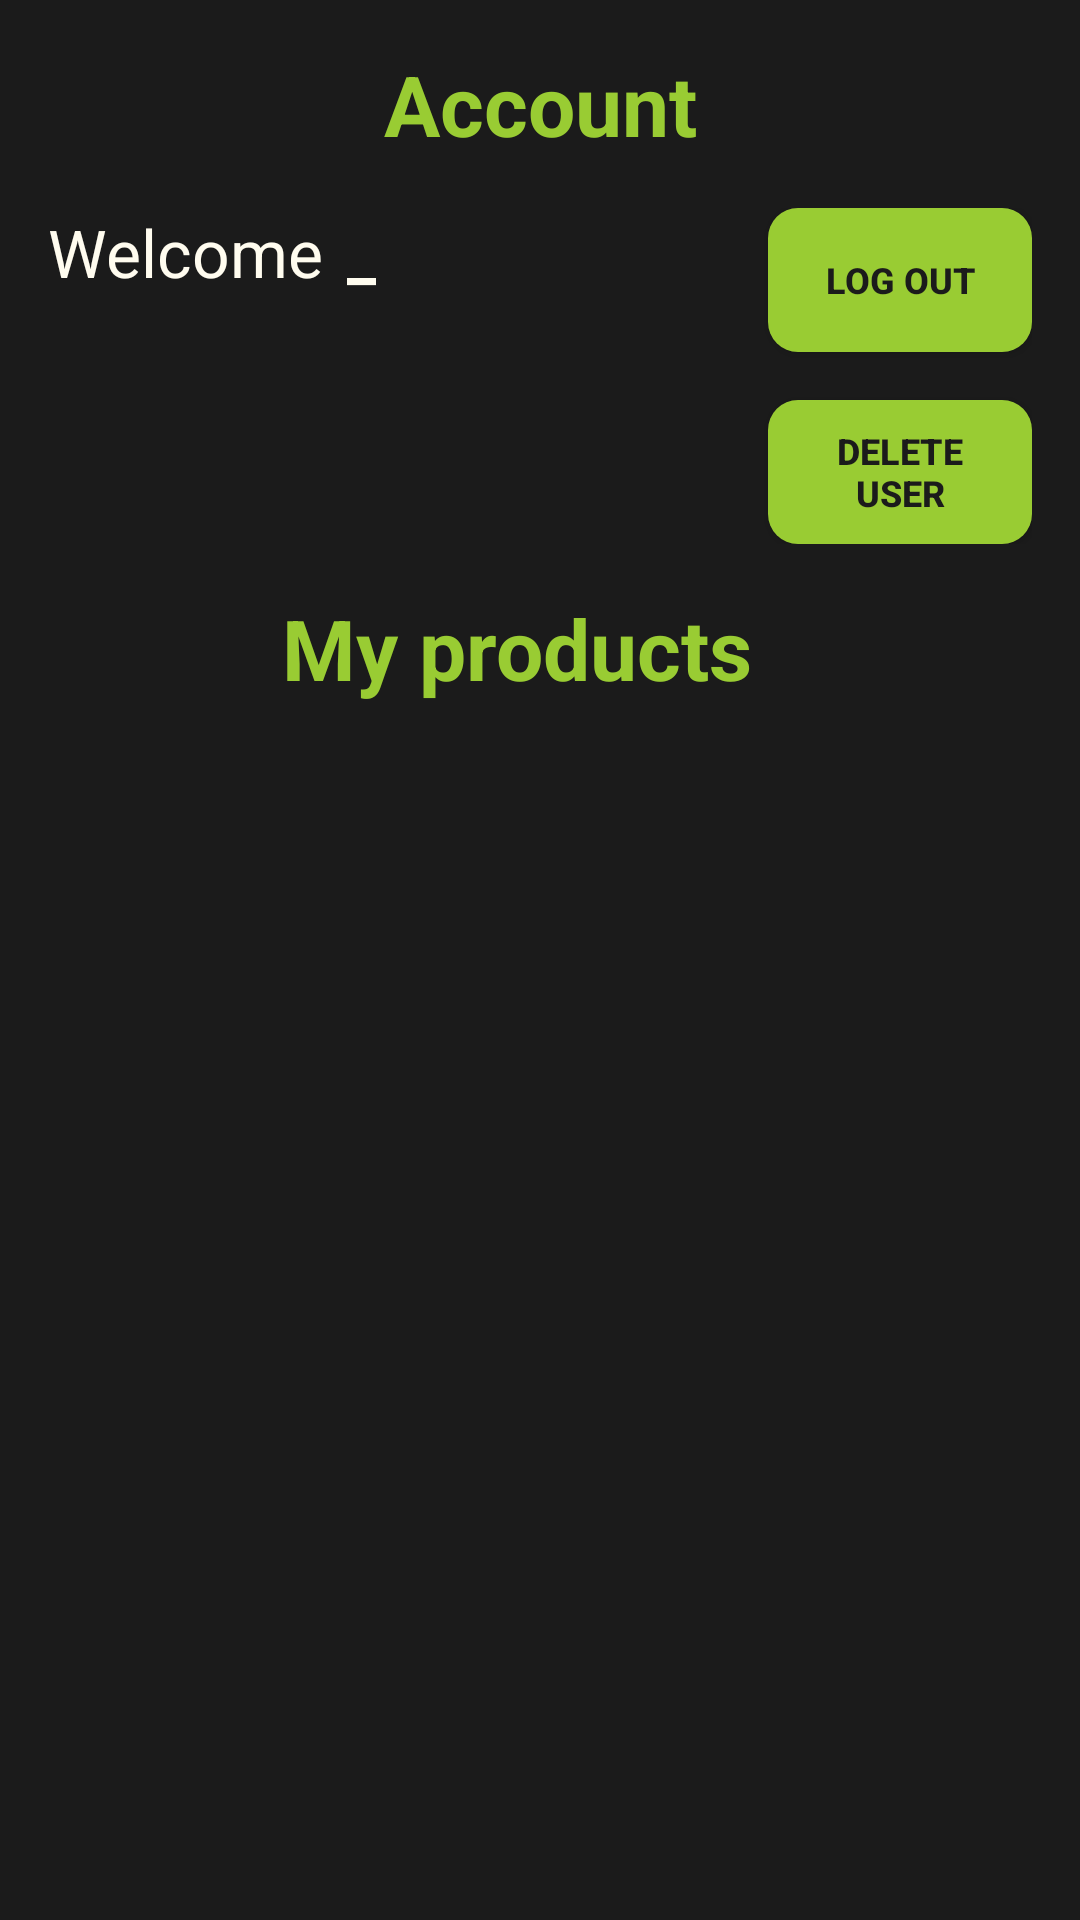

This screen was rendered from an Android layout file. Write that file and the resources it references.
<!-- AndroidManifest.xml: application theme Theme.Ar_final_project -->
<!-- res/layout/fragment_account.xml -->
<?xml version="1.0" encoding="utf-8"?>
<FrameLayout xmlns:android="http://schemas.android.com/apk/res/android"
    xmlns:tools="http://schemas.android.com/tools"
    android:layout_width="match_parent"
    android:layout_height="match_parent"
    android:background="@color/gray"
    tools:context=".Account">
    <androidx.appcompat.widget.LinearLayoutCompat
        android:layout_width="match_parent"
        android:layout_height="match_parent"
        android:gravity="center_horizontal"
        android:orientation="vertical">
        <TextView
            android:layout_width="match_parent"
            android:layout_height="wrap_content"
            android:textSize="28dp"
            android:text="@string/account"
            android:layout_marginTop="16sp"
            android:textAlignment="center"
            android:textColor="@color/light_green"
            android:textStyle="bold"/>
        <androidx.appcompat.widget.LinearLayoutCompat
            android:layout_width="match_parent"
            android:layout_height="wrap_content"
            android:orientation="horizontal"
            android:layout_margin="16sp">
            <TextView
                android:layout_width="wrap_content"
                android:layout_height="wrap_content"
                android:text="@string/welcome"
                android:textSize="22dp"
                android:layout_marginBottom="32dp"
                android:textColor="@color/white"
                android:layout_marginRight="8sp"/>
            <TextView
                android:id="@+id/username"
                android:layout_width="wrap_content"
                android:layout_height="wrap_content"
                android:text="_"
                android:textSize="22dp"
                android:layout_marginBottom="32dp"
                android:textColor="@color/white"
                android:textStyle="bold"/>
            <androidx.appcompat.widget.LinearLayoutCompat
                android:layout_width="match_parent"
                android:layout_height="wrap_content"
                android:gravity="right"
                android:orientation="vertical">
                <androidx.appcompat.widget.AppCompatButton
                    android:id="@+id/logout"
                    android:layout_width="wrap_content"
                    android:layout_height="wrap_content"
                    android:text="@string/logout"
                    android:textColor="@color/gray"
                    android:textStyle="bold"
                    android:textSize="12sp"
                    android:layout_marginBottom="16sp"
                    android:background="@drawable/rounded_corners_button" />
                <androidx.appcompat.widget.AppCompatButton
                    android:id="@+id/delete"
                    android:layout_width="wrap_content"
                    android:layout_height="wrap_content"
                    android:text="@string/delete"
                    android:textStyle="bold"
                    android:textColor="@color/gray"
                    android:textSize="12sp"
                    android:background="@drawable/rounded_corners_button" />
            </androidx.appcompat.widget.LinearLayoutCompat>
        </androidx.appcompat.widget.LinearLayoutCompat>
        <TextView
            android:layout_width="match_parent"
            android:layout_height="wrap_content"
            android:text="@string/myprodts"
            android:textSize="28dp"
            android:layout_marginBottom="32dp"
            android:textAlignment="center"
            android:textStyle="bold"
            android:textColor="@color/light_green"
            android:layout_marginRight="8sp"/>
        <androidx.recyclerview.widget.RecyclerView
            android:id="@+id/recyclerView"
            android:layout_width="match_parent"
            android:layout_height="match_parent"
            android:layout_gravity="center"
            tools:listitem="@layout/product"/>
    </androidx.appcompat.widget.LinearLayoutCompat>
</FrameLayout>
<!-- res/layout/product.xml (included above) -->
<?xml version="1.0" encoding="utf-8"?>
<LinearLayout xmlns:android="http://schemas.android.com/apk/res/android"
    android:layout_width="match_parent"
    android:layout_height="wrap_content"
    xmlns:app="http://schemas.android.com/apk/res-auto"
    android:orientation="vertical"
    android:layout_margin="5sp">
    <androidx.cardview.widget.CardView
        android:layout_width="match_parent"
        android:layout_height="match_parent"
        app:cardCornerRadius="15sp"
        android:elevation="10dp">
        <ImageView
            android:id="@+id/productImage"
            android:layout_width="200sp"
            android:layout_height="200sp"
            android:scaleType="centerCrop" />
    </androidx.cardview.widget.CardView>

    <TextView
        android:id="@+id/productName"
        android:layout_width="wrap_content"
        android:layout_height="wrap_content"
        android:textColor="@color/white"
        android:textStyle="bold"
        android:textSize="14sp"
        android:paddingTop="5sp"
        android:paddingLeft="5sp"
        android:paddingRight="5sp"
        android:paddingBottom="0sp"
        android:text="Product Name" />
    <TextView
        android:id="@+id/productPrice"
        android:layout_width="wrap_content"
        android:layout_height="wrap_content"
        android:textColor="@color/white"
        android:textSize="18sp"
        android:padding="5sp"
        android:text="Product Price"/>
</LinearLayout>
<!-- resources referenced by this layout -->
<resources>
  <color name="gray">#1B1B1B</color>
  <color name="light_green">#99CC33</color>
  <color name="white">#FFFCEF</color>
  <!-- drawable rounded_corners_button (drawable) -->
  <?xml version="1.0" encoding="UTF-8"?>
  <shape xmlns:android="http://schemas.android.com/apk/res/android">
      <solid android:color="@color/light_green"/>
      <corners android:bottomRightRadius="10sp" android:bottomLeftRadius="10sp"
          android:topLeftRadius="10sp" android:topRightRadius="10sp"/>
  </shape>
  <string name="account">Account</string>
  <string name="delete">Delete\nuser</string>
  <string name="logout">Log Out</string>
  <string name="myprodts">My products</string>
  <string name="welcome">Welcome</string>
  <style name="Theme.Ar_final_project" parent="Theme.MaterialComponents.DayNight.DarkActionBar">
          
          <item name="colorPrimary">@color/light_green</item>
          <item name="colorPrimaryVariant">@color/green</item>
          <item name="colorOnPrimary">@color/gray</item>
          
          <item name="colorSecondary">@color/light_green</item>
          <item name="colorSecondaryVariant">@color/light_green</item>
          <item name="colorOnSecondary">@color/gray</item>
          
          <item name="android:statusBarColor">?attr/colorOnPrimary</item>
          
          <item name="windowNoTitle">true</item>
          <item name="windowActionBar">false</item>
      </style>
  <color name="green">#129129</color>
</resources>
